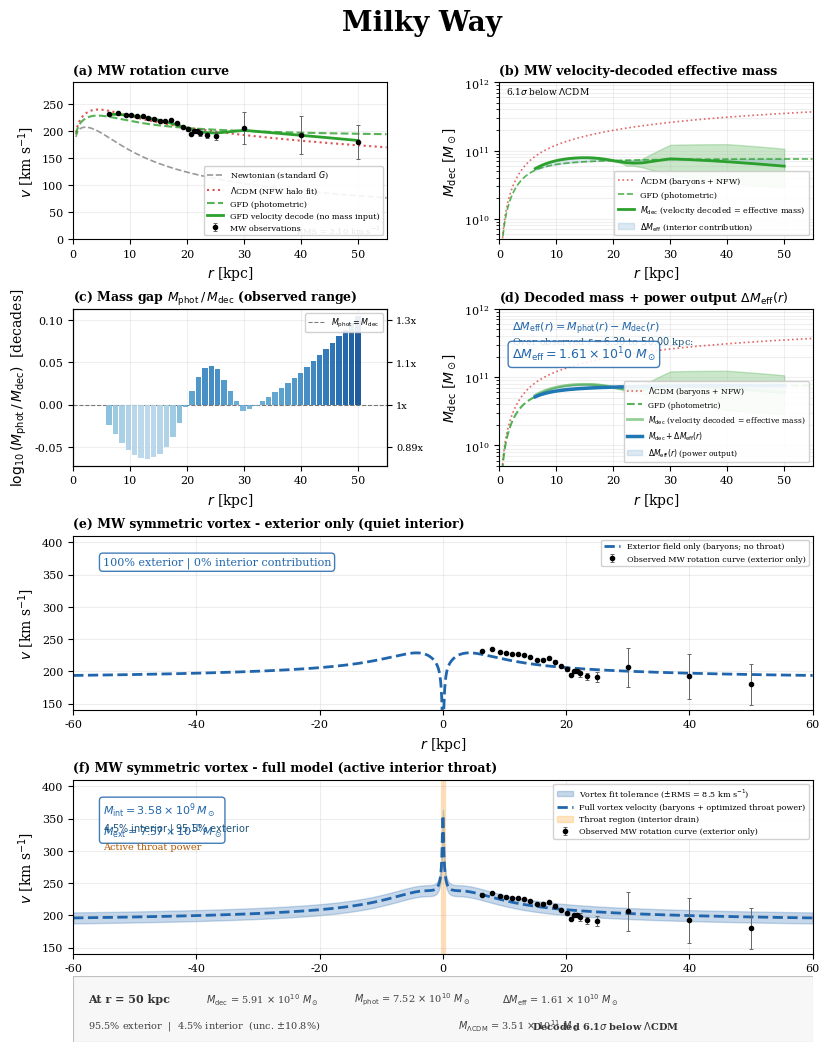

Recreate this plot in Python.
import os
import numpy as np
import matplotlib
matplotlib.use('Agg')
import matplotlib.pyplot as plt
from matplotlib.gridspec import GridSpec
from scipy.ndimage import gaussian_filter1d

# ====================== CONSTANTS (identical to letter script) ======================
G = 6.674e-11
A0 = 1.2e-10
MSUN = 1.989e30
KPC = 3.086e19

# ====================== SHARED FUNCTIONS (from generate_letter_figures.py) ======================
def diffraction_smooth(r_obs, v_obs, frac=0.062):
    r_fine = np.linspace(r_obs[0], r_obs[-1], 1000)
    v_fine = np.interp(r_fine, r_obs, v_obs)
    dr = r_fine[1] - r_fine[0]
    sigma_r = frac * (r_obs[-1] - r_obs[0])
    sigma_pts = sigma_r / dr
    v_smooth = gaussian_filter1d(v_fine, sigma=sigma_pts)
    return np.interp(r_obs, r_fine, v_smooth)

def nfw_mass(r, rho0, rs):
    x = r / rs
    return 4 * np.pi * rho0 * rs**3 * (np.log(1 + x) - x / (1 + x))

def velocity_decode(r_obs_kpc, v_obs_km, r_fine_kpc):
    r_obs = r_obs_kpc * KPC
    v_obs = v_obs_km * 1e3
    r_fine = r_fine_kpc * KPC
    v = np.interp(r_fine, r_obs, v_obs)
    gt = v**2 / r_fine
    gs = gt**2 / (A0 + gt)
    M_dec = gs * r_fine**2 / G
    gs2 = G * M_dec / r_fine**2
    gt2 = (gs2 + np.sqrt(gs2**2 + 4 * gs2 * A0)) / 2.0
    v_dec = np.sqrt(r_fine * gt2) / 1e3
    return v_dec, M_dec

def M_dec_bounds(r_kpc, v_km_s, e_km_s):
    r = r_kpc * KPC
    v = np.asarray(v_km_s, dtype=float) * 1e3
    e = np.asarray(e_km_s, dtype=float) * 1e3
    v_lo = np.maximum(v - e, 100.0)
    v_hi = v + e
    def mass_at_v(vel_m_s):
        gt = vel_m_s**2 / r
        gs = gt**2 / (A0 + gt)
        return gs * r**2 / G
    M_dec = mass_at_v(v)
    M_lo = mass_at_v(v_lo)
    M_hi = mass_at_v(v_hi)
    return M_dec, M_lo, M_hi

def forward_gfd(r_kpc, M_enc_func):
    r = r_kpc * KPC
    M = M_enc_func(r)
    v_newt = np.sqrt(G * M / r) / 1e3
    gs = G * M / r**2
    gt = (gs + np.sqrt(gs**2 + 4 * gs * A0)) / 2.0
    v_gfd = np.sqrt(r * gt) / 1e3
    return v_newt, v_gfd, M

# ====================== MW DATA & PIPELINE ======================
mw_r_obs = np.array([6.30,7.90,9.20,10.20,11.20,12.20,13.20,14.20,15.20,
                     16.20,17.20,18.20,19.20,20.20,20.70,21.20,21.70,22.30,
                     23.40,25.00,30.00,40.00,50.00])
mw_v_obs = np.array([231,234,230,229,227,227,225,222,218,218,220,215,208,
                     203,195,200,201,197,192,191,206,192,180])
mw_e_obs = np.array([1,1,1,1,1,1,1,1,1,2,2,2,2,2,2,2,3,6,5,8,30,35,32])

MW_bulge_M = 1.5e10 * MSUN; MW_bulge_a = 0.6 * KPC
MW_disk_M = 4.57e10 * MSUN; MW_disk_Rd = 2.2 * KPC
MW_gas_M = 1.5e10 * MSUN; MW_gas_Rd = 7.0 * KPC

def mw_bary_M_enc(r):
    b = MW_bulge_M * r**2 / (r + MW_bulge_a)**2
    xd = r / MW_disk_Rd
    d = MW_disk_M * (1 - (1 + xd) * np.exp(-xd))
    xg = r / MW_gas_Rd
    g = MW_gas_M * (1 - (1 + xg) * np.exp(-xg))
    return b + d + g

mw_r_model = np.linspace(0.5, 55, 600)
mw_r_decode = np.linspace(mw_r_obs[0], mw_r_obs[-1], 500)

mw_v_smooth = diffraction_smooth(mw_r_obs, mw_v_obs)
mw_v_newt, mw_v_gfd, mw_M_phot = forward_gfd(mw_r_model, mw_bary_M_enc)
mw_v_dec, mw_M_dec = velocity_decode(mw_r_obs, mw_v_smooth, mw_r_decode)

mw_v_on_decode = np.interp(mw_r_decode, mw_r_obs, mw_v_smooth)
mw_e_on_decode = np.interp(mw_r_decode, mw_r_obs, mw_e_obs)
_, mw_M_dec_lo, mw_M_dec_hi = M_dec_bounds(mw_r_decode, mw_v_on_decode, mw_e_on_decode)

mw_nfw_rho0 = 1.826e-21
mw_nfw_rs = 9.3 * KPC
mw_M_cdm = mw_bary_M_enc(mw_r_model * KPC) + nfw_mass(mw_r_model * KPC, mw_nfw_rho0, mw_nfw_rs)
mw_v_cdm = np.sqrt(G * mw_M_cdm / (mw_r_model * KPC)) / 1e3

mw_M_phot_on_decode = np.interp(mw_r_decode, mw_r_model, mw_M_phot / MSUN)
mw_M_dec_Msun = mw_M_dec / MSUN
mw_Delta_M = mw_M_phot_on_decode - mw_M_dec_Msun

# RMS of decode vs observations (for panel (a) annotation)
mw_v_dec_at_obs = np.interp(mw_r_obs, mw_r_decode, mw_v_dec)
rms_decode_km = np.sqrt(np.mean((mw_v_obs - mw_v_dec_at_obs)**2))

# Outermost-radius stats for panel (b) and summary strip (sensitivity footnote)
r_outer_kpc = mw_r_decode[-1]
v_outer_km = np.interp(r_outer_kpc, mw_r_decode, mw_v_dec)
e_outer_km = np.interp(r_outer_kpc, mw_r_obs, mw_e_obs)
def decoded_M_single(r_kpc, v_km):
    r = r_kpc * KPC
    v = v_km * 1e3
    gt = v**2 / r
    gs = gt**2 / (A0 + gt)
    return gs * r**2 / G
mw_M_dec_outer = decoded_M_single(r_outer_kpc, v_outer_km)
mw_M_dec_upper = decoded_M_single(r_outer_kpc, v_outer_km + e_outer_km)
mw_delta_M_outer = (mw_M_dec_upper - mw_M_dec_outer) / MSUN
mw_M_lcdm_outer = (mw_bary_M_enc(r_outer_kpc * KPC) + nfw_mass(r_outer_kpc * KPC, mw_nfw_rho0, mw_nfw_rs)) / MSUN
mw_M_phot_outer = mw_bary_M_enc(r_outer_kpc * KPC) / MSUN
mw_n_sigma = (mw_M_lcdm_outer * MSUN - mw_M_dec_outer) / (mw_M_dec_upper - mw_M_dec_outer) if (mw_M_dec_upper - mw_M_dec_outer) > 0 else float('nan')
mw_M_bary_total = (MW_bulge_M + MW_disk_M + MW_gas_M) / MSUN  # for header

# ====================== VORTEX SETUP ======================
M_int_best = 3.58e9 * MSUN
rs_int_best = 0.032 * KPC

def total_enc_vortex(r):
    interior = M_int_best * r**2 / (r + rs_int_best)**2
    return mw_bary_M_enc(r) + interior

r_sym = np.linspace(-60, 60, 2000)
_, v_sym, _ = forward_gfd(np.abs(r_sym), total_enc_vortex)
# Exterior-only velocity (quiet interior): baryons only, no throat contribution
_, v_sym_exterior, _ = forward_gfd(np.abs(r_sym), mw_bary_M_enc)

# RMS of vortex fit to MW observations (exterior r only)
r_pos = r_sym[r_sym >= 0]
v_pos = v_sym[r_sym >= 0]
v_vortex_at_obs = np.interp(mw_r_obs, r_pos, v_pos)
rms_vortex_km = np.sqrt(np.mean((mw_v_obs - v_vortex_at_obs)**2))

# Total observation error on the interior/exterior ratio:
# Ratio f_ext = M_ext/(M_ext+M_int). Uncertainty in f_ext from vortex match:
# sigma_f_ext = |d f_ext/d M_int| * sigma_M_int = M_ext/(M_ext+M_int)^2 * sigma_M_int.
# sigma_M_int from velocity error: sigma_M_int = RMS_v * |dM_int/dv|, with dM_int/dv
# from finite difference (perturb M_int, see change in v at typical radius).
dm_frac = 0.02
_, v_plus, _ = forward_gfd(np.abs(r_sym), lambda r: mw_bary_M_enc(r) + (M_int_best * (1 + dm_frac)) * r**2 / (r + rs_int_best)**2)
_, v_minus, _ = forward_gfd(np.abs(r_sym), lambda r: mw_bary_M_enc(r) + (M_int_best * (1 - dm_frac)) * r**2 / (r + rs_int_best)**2)
v_plus_at_obs = np.interp(mw_r_obs, r_pos, v_plus[r_sym >= 0])
v_minus_at_obs = np.interp(mw_r_obs, r_pos, v_minus[r_sym >= 0])
dv_km = np.mean(np.abs(v_plus_at_obs - v_minus_at_obs))
dM_int_dv = (dm_frac * 2 * M_int_best) / (dv_km * 1e3) if dv_km > 0 else 0  # kg per (m/s)
sigma_M_int_kg = rms_vortex_km * 1e3 * abs(dM_int_dv) if dM_int_dv else 0
sigma_M_int_Msun = sigma_M_int_kg / MSUN
# Ratio at outer radius (total exterior vs interior)
r_outer_ref = mw_r_decode[-1]
M_ext_ref = mw_bary_M_enc(r_outer_ref * KPC) / MSUN
M_int_ref = (M_int_best * (r_outer_ref * KPC)**2 / ((r_outer_ref * KPC) + rs_int_best)**2) / MSUN
M_tot_ref = M_ext_ref + M_int_ref
f_ext = M_ext_ref / M_tot_ref
# sigma_f from M_int only (exterior mass from photometry taken as fixed for this plot)
sigma_f_ext = (M_ext_ref / M_tot_ref**2) * sigma_M_int_Msun if M_tot_ref > 0 else 0
# Convert to percentage points
pct_ext = 100 * f_ext
pct_int = 100 * (1 - f_ext)
sigma_pct = 100 * sigma_f_ext

all_v = np.concatenate([v_sym, v_sym_exterior, mw_v_obs])
v_min, v_max = all_v.min(), all_v.max()
padding = 0.20 * (v_max - v_min)
y_low = max(140, v_min - padding)
y_high = v_max + padding

# ====================== PROFESSIONAL STYLING (exact letter style) ======================
plt.rcParams.update({
    'font.family': 'serif',
    'font.size': 9,
    'axes.labelsize': 10,
    'legend.fontsize': 7,
    'xtick.labelsize': 8,
    'ytick.labelsize': 8,
    'figure.dpi': 300,
    'savefig.dpi': 300,
})

# ====================== COMPOSITE FIGURE (8.5 x 11 in sheet) ======================
# Margins in cm; 1 cm = 1/2.54 in. All y in figure coords (0=bottom, 1=top).
# Use 1.15 cm so that after font metrics the visible gap is at least 1 cm.
cm_in = 1.0 / 2.54
margin_top_cm = 1.15
margin_below_title_cm = 1.15
fig_h_in = 11.0
fig_w_in = 8.5
margin_top_frac = (margin_top_cm * cm_in) / fig_h_in
margin_below_title_frac = (margin_below_title_cm * cm_in) / fig_h_in
title_fontsize_pt = 20
title_height_frac = (title_fontsize_pt / 72.0) / fig_h_in
# Top of title 1.15 cm from page top; grid starts 1.15 cm below bottom of title
title_top_y = 1.0 - margin_top_frac
title_bottom_y = title_top_y - title_height_frac
gs_top = title_bottom_y - margin_below_title_frac

fig = plt.figure(figsize=(fig_w_in, fig_h_in))
fig.suptitle('Milky Way', fontsize=title_fontsize_pt, fontweight='bold', y=title_top_y, va='top')
# All charts scaled ~10% smaller (4 rows); grid starts 1 cm below title; room for (f) below (e)
gs = GridSpec(4, 2, height_ratios=[0.9, 0.9, 1.0, 1.0], hspace=0.42, wspace=0.36,
              left=0.09, right=0.96, top=gs_top, bottom=0.10)

# (a) Rotation curve (CamB fig2 panel (a) styling)
ax_a = fig.add_subplot(gs[0, 0])
ax_a.plot(mw_r_model, mw_v_newt, '--', color='0.6', lw=1.2, label=r'Newtonian (standard $G$)')
ax_a.plot(mw_r_model, mw_v_cdm, ':', color='C3', lw=1.5, alpha=0.8, label=r'$\Lambda$CDM (NFW halo fit)')
ax_a.plot(mw_r_model, mw_v_gfd, '--', color='C2', lw=1.5, alpha=0.8, label='GFD (photometric)')
ax_a.plot(mw_r_decode, mw_v_dec, '-', color='C2', lw=2.0, label='GFD velocity decode (no mass input)')
ax_a.errorbar(mw_r_obs, mw_v_obs, yerr=mw_e_obs, fmt='o', ms=3, color='k', ecolor='0.4',
              elinewidth=0.7, capsize=1.5, capthick=0.7, zorder=5, label='MW observations')
ax_a.set_xlabel(r'$r$ [kpc]')
ax_a.set_ylabel(r'$v$ [km s$^{-1}$]')
ax_a.set_xlim(0, 55)
ax_a.set_ylim(0, 290)
ax_a.legend(loc='lower right', framealpha=0.9, fontsize=5.8)
ax_a.text(0.0, 1.05, '(a) MW rotation curve', transform=ax_a.transAxes, fontweight='bold', fontsize=9)
ax_a.text(0.98, 0.02, f'RMS = {rms_decode_km:.2f} km s$^{{-1}}$', transform=ax_a.transAxes, ha='right', va='bottom', fontsize=6)
ax_a.grid(True, alpha=0.2)

# (b) Effective mass (CamB fig2 panel (b) styling)
ax_b = fig.add_subplot(gs[0, 1])
ax_b.semilogy(mw_r_model, mw_M_cdm / MSUN, ':', color='C3', lw=1.2, alpha=0.7,
              label=r'$\Lambda$CDM (baryons + NFW)')
ax_b.semilogy(mw_r_model, mw_M_phot / MSUN, '--', color='C2', lw=1.2, alpha=0.8,
              label='GFD (photometric)')
ax_b.fill_between(mw_r_decode, mw_M_dec_lo / MSUN, mw_M_dec_hi / MSUN,
                  alpha=0.25, color='C2', zorder=1)
ax_b.semilogy(mw_r_decode, mw_M_dec_Msun, '-', color='C2', lw=2.0,
              label=r'$M_{\rm dec}$ (velocity decoded = effective mass)')
ax_b.fill_between(mw_r_decode, mw_M_dec_Msun, mw_M_phot_on_decode,
                  alpha=0.15, color='C0', label=r'$\Delta M_{\rm eff}$ (interior contribution)')
ax_b.set_xlabel(r'$r$ [kpc]')
ax_b.set_ylabel(r'$M_{\rm dec}$ [$M_\odot$]')
ax_b.set_xlim(0, 55)
ax_b.set_ylim(5e9, 1e12)
ax_b.legend(loc='lower right', framealpha=0.9, fontsize=5.8)
ax_b.text(0.0, 1.05, '(b) MW velocity-decoded effective mass', transform=ax_b.transAxes,
          fontweight='bold', fontsize=9)
if not np.isnan(mw_n_sigma):
    ax_b.text(0.02, 0.98, f'{mw_n_sigma:.1f}$\\sigma$ below $\\Lambda$CDM', transform=ax_b.transAxes,
              ha='left', va='top', fontsize=6.5)
ax_b.grid(True, alpha=0.2, which='both')

# (c) Mass gap bar (CamB fig2 panel (c) styling)
ax_c = fig.add_subplot(gs[1, 0])
mw_mask_valid = (mw_M_dec_Msun > 0) & (mw_M_phot_on_decode > 0)
mw_r_valid = mw_r_decode[mw_mask_valid]
mw_log_ratio = np.log10(mw_M_phot_on_decode[mw_mask_valid] / mw_M_dec_Msun[mw_mask_valid])
n_bars = 40
mw_r_bar = np.linspace(mw_r_valid[0], mw_r_valid[-1], n_bars)
mw_gap_bar = np.interp(mw_r_bar, mw_r_valid, mw_log_ratio)
bar_width = (mw_r_bar[-1] - mw_r_bar[0]) / (n_bars * 1.15)
g_min, g_max = np.min(mw_gap_bar), np.max(mw_gap_bar)
span = g_max - g_min if g_max > g_min else 1.0
mw_bar_colors = [plt.cm.Blues(0.3 + 0.6 * (g - g_min) / span) for g in mw_gap_bar]
ax_c.bar(mw_r_bar, mw_gap_bar, width=bar_width, color=mw_bar_colors, alpha=0.9, edgecolor='none', zorder=3)
ax_c.axhline(0, color='k', lw=0.8, ls='--', alpha=0.5, label=r'$M_{\rm phot} = M_{\rm dec}$')
ax_c.set_xlabel(r'$r$ [kpc]')
ax_c.set_ylabel(r'$\log_{10}(M_{\rm phot}\,/\,M_{\rm dec})$  [decades]')
ax_c.set_xlim(0, 55)
ax_c_r = ax_c.twinx()
ax_c_r.set_ylim(ax_c.get_ylim())
# Right axis: multiplicative factor M_phot/M_dec = 10^(log10). Use ticks in data range.
log_ticks = np.array([-0.05, 0.0, 0.05, 0.10])
ax_c_r.set_yticks(log_ticks)
ax_c_r.set_yticklabels([f'{10**t:.2g}x' for t in log_ticks], fontsize=7)
ax_c_r.set_ylabel('')
ax_c.legend(loc='upper right', framealpha=0.9, fontsize=5.8)
ax_c.text(0.0, 1.05, r'(c) Mass gap $M_{\rm phot}\,/\,M_{\rm dec}$ (observed range)',
          transform=ax_c.transAxes, fontweight='bold', fontsize=9)
ax_c.grid(True, alpha=0.2)

# (d) Decoded mass + power output (CamB fig2 panel (d) styling)
ax_d = fig.add_subplot(gs[1, 1])
mw_M_boosted = mw_M_dec_Msun + mw_Delta_M
mw_Delta_total = mw_Delta_M[-1]
mw_r_outer_val = mw_r_decode[-1]
ax_d.semilogy(mw_r_model, mw_M_cdm / MSUN, ':', color='C3', lw=1.2, alpha=0.7,
              label=r'$\Lambda$CDM (baryons + NFW)')
ax_d.semilogy(mw_r_model, mw_M_phot / MSUN, '--', color='C2', lw=1.5, alpha=0.8,
              label='GFD (photometric)')
ax_d.fill_between(mw_r_decode, mw_M_dec_lo / MSUN, mw_M_dec_hi / MSUN,
                  alpha=0.25, color='C2', zorder=1)
ax_d.semilogy(mw_r_decode, mw_M_dec_Msun, '-', color='C2', lw=2.0, alpha=0.5,
              label=r'$M_{\rm dec}$ (velocity decoded = effective mass)')
ax_d.semilogy(mw_r_decode, mw_M_boosted, '-', color='C0', lw=2.5,
              label=r'$M_{\rm dec} + \Delta M_{\rm eff}(r)$')
ax_d.fill_between(mw_r_decode, mw_M_dec_Msun, mw_M_boosted,
                  alpha=0.15, color='C0', label=r'$\Delta M_{\rm eff}(r)$ (power output)')
ax_d.set_xlabel(r'$r$ [kpc]')
ax_d.set_ylabel(r'$M_{\rm dec}$ [$M_\odot$]')
ax_d.set_xlim(0, 55)
ax_d.set_ylim(5e9, 1e12)
ax_d.legend(loc='lower right', framealpha=0.9, fontsize=5.5)
ax_d.text(0.04, 0.93, r'$\Delta M_{\rm eff}(r) = M_{\rm phot}(r) - M_{\rm dec}(r)$',
          transform=ax_d.transAxes, fontsize=8, color='#2166ac', va='top')
ax_d.text(0.04, 0.84, f'Over observed $r = {mw_r_decode[0]:.2f}$ to ${mw_r_outer_val:.2f}$ kpc:',
          transform=ax_d.transAxes, fontsize=7, color='#1a5276', va='top')
exp = int(np.floor(np.log10(mw_Delta_total)))
mantissa = mw_Delta_total / 10**exp
ax_d.text(0.04, 0.77, f'$\\Delta M_{{\\rm eff}} = {mantissa:.2f} \\times 10^{exp}\\;M_\\odot$',
          transform=ax_d.transAxes, fontsize=9, fontweight='bold', color='#2166ac', va='top',
          bbox=dict(boxstyle='round,pad=0.3', fc='white', ec='#2166ac', alpha=0.85))
ax_d.text(0.0, 1.05, r'(d) Decoded mass + power output $\Delta M_{\rm eff}(r)$',
          transform=ax_d.transAxes, fontweight='bold', fontsize=9)
ax_d.grid(True, alpha=0.2, which='both')

# ====================== FULL-WIDTH VORTEX PANEL (e): EXTERIOR ONLY ======================
ax_v = fig.add_subplot(gs[2, :])
ax_v.plot(r_sym, v_sym_exterior, '--', color='#2166ac', lw=2.0,
          label='Exterior field only (baryons; no throat)')
ax_v.errorbar(mw_r_obs, mw_v_obs, yerr=mw_e_obs, fmt='o', ms=3, color='k', ecolor='0.4',
              elinewidth=0.7, capsize=1.5, capthick=0.7, zorder=5,
              label='Observed MW rotation curve (exterior only)')
ax_v.set_xlabel(r'$r$ [kpc]', fontsize=10)
ax_v.set_ylabel(r'$v$ [km s$^{-1}$]', fontsize=10)
ax_v.text(0.0, 1.05, '(e) MW symmetric vortex - exterior only (quiet interior)', transform=ax_v.transAxes,
          fontweight='bold', fontsize=9)
ax_v.set_xlim(-60, 60)
ax_v.set_ylim(y_low, y_high)
ax_v.legend(loc='upper right', framealpha=0.9, fontsize=5.8)
ax_v.grid(True, alpha=0.22)
ax_v.text(0.04, 0.88, '100% exterior | 0% interior contribution',
          transform=ax_v.transAxes, fontsize=8, color='#2166ac', va='top',
          bbox=dict(boxstyle='round,pad=0.3', fc='white', ec='#2166ac', alpha=0.85))

# Mass box and ratio string for panel (f)
mass_box_str = r'$M_{\rm int} = 3.58 \times 10^9\,M_\odot$' + '\n' + r'$M_{\rm ext} = 7.57 \times 10^{10}\,M_\odot$'
ratio_str = r'$\text{' + '{:.1f}% interior | {:.1f}% exterior'.format(pct_int, pct_ext) + r'}$'

# ====================== PANEL (f) CLONE OF (e) BELOW (e) ======================
ax_f = fig.add_subplot(gs[3, :])
ax_f.fill_between(r_sym, v_sym - rms_vortex_km, v_sym + rms_vortex_km,
                  alpha=0.25, color='#2166ac', zorder=1,
                  label=f'Vortex fit tolerance ($\\pm$RMS = {rms_vortex_km:.1f} km s$^{{-1}}$)')
ax_f.plot(r_sym, v_sym, '--', color='#2166ac', lw=2.0,
          label='Full vortex velocity (baryons + optimized throat power)')
ax_f.axvspan(-0.35, 0.35, color='#ff9f1c', alpha=0.25, label='Throat region (interior drain)')
ax_f.errorbar(mw_r_obs, mw_v_obs, yerr=mw_e_obs, fmt='o', ms=3, color='k', ecolor='0.4',
              elinewidth=0.7, capsize=1.5, capthick=0.7, zorder=5,
              label='Observed MW rotation curve (exterior only)')
ax_f.set_xlabel(r'$r$ [kpc]', fontsize=10)
ax_f.set_ylabel(r'$v$ [km s$^{-1}$]', fontsize=10)
ax_f.text(0.0, 1.05, '(f) MW symmetric vortex - full model (active interior throat)', transform=ax_f.transAxes,
          fontweight='bold', fontsize=9)
ax_f.set_xlim(-60, 60)
ax_f.set_ylim(y_low, y_high)
ax_f.legend(loc='upper right', framealpha=0.9, fontsize=5.8)
ax_f.grid(True, alpha=0.22)
ax_f.text(0.04, 0.88, mass_box_str,
          transform=ax_f.transAxes, fontsize=8, color='#2166ac', va='top',
          bbox=dict(boxstyle='round,pad=0.3', fc='white', ec='#2166ac', alpha=0.85))
ax_f.text(0.04, 0.76, ratio_str,
          transform=ax_f.transAxes, fontsize=7, color='#1a5276', va='top')
ax_f.text(0.04, 0.64, 'Active throat power',
          transform=ax_f.transAxes, fontsize=7, color='#b35900', va='top')

# Summary box: key numbers in a clean reference strip (enterprise-style)
M_dec_outer_Msun = mw_M_dec_outer / MSUN
delta_exp = int(np.floor(np.log10(mw_Delta_total)))
delta_mantissa = mw_Delta_total / 10**delta_exp
ax_sum = fig.add_axes([0.09, 0.02, 0.87, 0.06])
ax_sum.set_axis_off()
ax_sum.set_facecolor('0.97')
for spine in ax_sum.spines.values():
    spine.set_visible(True)
    spine.set_color('0.75')
rect = plt.Rectangle((0, 0), 1, 1, transform=ax_sum.transAxes, facecolor='0.97', edgecolor='0.75', linewidth=0.8, zorder=0)
ax_sum.add_patch(rect)
n_sig_str = '%.1f' % mw_n_sigma if not np.isnan(mw_n_sigma) else '--'
ax_sum.text(0.02, 0.65, 'At r = %.0f kpc' % r_outer_kpc, fontsize=8, fontweight='bold', color='0.2', va='center')
ax_sum.text(0.18, 0.65, r'$M_{\rm dec}$ = %.2f $\times$ 10$^{10}$ $M_\odot$' % (M_dec_outer_Msun/1e10), fontsize=7, color='0.25', va='center')
ax_sum.text(0.38, 0.65, r'$M_{\rm phot}$ = %.2f $\times$ 10$^{10}$ $M_\odot$' % (mw_M_phot_outer/1e10), fontsize=7, color='0.25', va='center')
ax_sum.text(0.58, 0.65, r'$\Delta M_{\rm eff}$ = %.2f $\times$ 10$^{%d}$ $M_\odot$' % (delta_mantissa, delta_exp), fontsize=7, color='0.25', va='center')
ax_sum.text(0.02, 0.25, '95.5%% exterior  |  4.5%% interior  (unc. $\\pm$%.1f%%)' % sigma_pct, fontsize=7, color='0.25', va='center')
ax_sum.text(0.52, 0.25, r'$M_{\Lambda\rm CDM}$ = %.2f $\times$ 10$^{11}$ $M_\odot$' % (mw_M_lcdm_outer/1e11), fontsize=7, color='0.25', va='center')
ax_sum.text(0.82, 0.25, r'Decoded %s$\sigma$ below $\Lambda$CDM' % n_sig_str, fontsize=7, fontweight='bold', color='0.2', va='center', ha='right')

# ====================== SAVE ======================
# Save at full 8.5 x 11 so 1 cm margins are preserved (no tight trim)
plt.savefig('mw_composite_4panel_vortex_final.png', dpi=300, bbox_inches=None, pad_inches=0)
plt.savefig('mw_composite_4panel_vortex_final.pdf', bbox_inches=None, pad_inches=0)
plt.close()

print("SUCCESS! Saved figures (no SyntaxWarning or mathtext error).")
print(" Saved: mw_composite_4panel_vortex_final.png")
print(" Saved: mw_composite_4panel_vortex_final.pdf")
print(" All LaTeX now uses raw strings + \\mathrm for perfect compatibility.")
